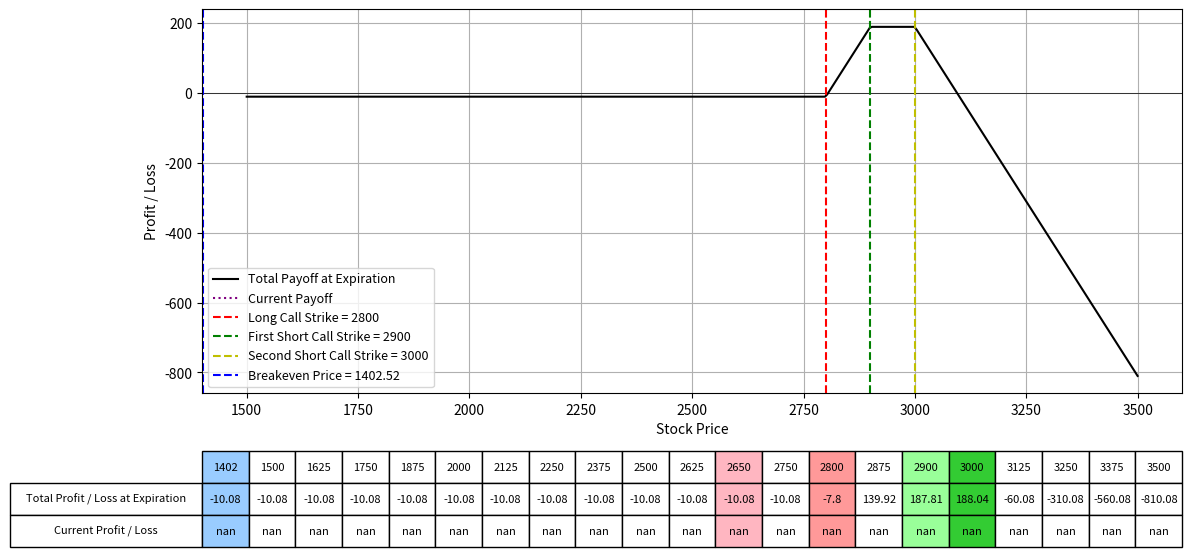

Source code (Python):
import numpy as np
import matplotlib.pyplot as plt
from scipy.stats import norm
from datetime import datetime

# Black-Scholes formula for call option price
def black_scholes_call(S, K, T, r, sigma):
    d1 = (np.log(S / K) + (r + 0.5 * sigma**2) * T) / (sigma * np.sqrt(T))
    d2 = d1 - sigma * np.sqrt(T)
    call_price = (S * norm.cdf(d1) - K * np.exp(-r * T) * norm.cdf(d2))
    return call_price

# Define the parameters for the option strategy
lower_range = 1500
upper_range = 3500
lower_choice = 2650
upper_choice = 3000
Date1 = "11/15/2024"  # Expiration date of the long call
K1 = 2800  # Strike price of long call
IV1 = 56.4 # Implied Volatility for long call
premium_paid1 = 164.47 # Premium paid for long call
Date2 = "11/15/2024"  # Expiration date of the first short call
K2 = 2900  # Strike price of first short call
IV2 = 56.1 # Implied Volatility for first short call
premium_received2 = 99.69 # Premium received for first short call
Date3 = "11/15/2024"  # Expiration date of the second short call
K3 = 3000  # Strike price of second short call
IV3 = 58.3 # Implied Volatility for second short call
premium_received3 = 59.74 # Premium received for second short call
num_contracts = 2
r = 0.01  # Risk-free rate; daily yield curve rates (use expiry length); https://home.treasury.gov/policy-issues/financing-the-government/interest-rate-statistics?data=yield
S = np.linspace(lower_range, upper_range, 400)  # Range of stock prices

# Calculate the time to expiration for the long call
date1 = datetime.strptime(Date1, "%m/%d/%Y")
today = datetime.today()
T1 = (date1 - today).days / 365.0  # Time to expiration in years for long call

# Calculate the time to expiration for the first short call
date2 = datetime.strptime(Date2, "%m/%d/%Y")
T2 = (date2 - today).days / 365.0  # Time to expiration in years for first short call

# Calculate the time to expiration for the second short call
date3 = datetime.strptime(Date3, "%m/%d/%Y")
T3 = (date3 - today).days / 365.0  # Time to expiration in years for second short call

# Calculate the price for the long call option today
call_price_today1 = black_scholes_call(S, K1, T1, r, IV1 / 100)

# Calculate the price for the first short call option today
call_price_today2 = black_scholes_call(S, K2, T2, r, IV2 / 100)

# Calculate the price for the second short call option today
call_price_today3 = black_scholes_call(S, K3, T3, r, IV3 / 100)

# Calculate the payoff for the long call at T1 expiration (intrinsic value for long call)
payoff_K1_T1 = np.maximum(S - K1, 0) - premium_paid1  # Long call (intrinsic value - premium)

# Calculate the payoff for the first short call at T2 expiration (intrinsic value for first short call)
payoff_K2_T2 = premium_received2 - np.maximum(S - K2, 0)  # First short call (premium received - intrinsic value)

# Calculate the payoff for the second short call at T3 expiration (intrinsic value for second short call)
payoff_K3_T3 = premium_received3 - np.maximum(S - K3, 0)  # Second short call (premium received - intrinsic value)

# Calculate the total payoff
total_payoff = payoff_K1_T1 * num_contracts + payoff_K2_T2 * num_contracts + payoff_K3_T3 * num_contracts

# Calculate the breakeven price
breakeven_price = (K1 + premium_paid1 - premium_received2 - premium_received3) / num_contracts

# Calculate the current payoff for today
current_payoff = call_price_today1 * num_contracts - call_price_today2 * num_contracts - call_price_today3 * num_contracts - premium_paid1 + premium_received2 + premium_received3

# Plotting the payoffs
fig, ax = plt.subplots(figsize=(14, 8))
ax.plot(S, total_payoff, label='Total Payoff at Expiration', color='black')
ax.plot(S, current_payoff, label='Current Payoff', linestyle='dotted', color='purple')
ax.set_xlabel("Stock Price")
ax.set_ylabel("Profit / Loss")
ax.axhline(0, color='black', lw=0.5)
ax.axvline(K1, color='r', linestyle='--', label=f"Long Call Strike = {K1}")
ax.axvline(K2, color='g', linestyle='--', label=f"First Short Call Strike = {K2}")
ax.axvline(K3, color='y', linestyle='--', label=f"Second Short Call Strike = {K3}")
ax.axvline(breakeven_price, color='blue', linestyle='--', label=f"Breakeven Price = {breakeven_price:.2f}")
ax.legend(fontsize=9)
ax.grid(True)

# Selecting specific prices for the table, including K1, K2, K3, and breakeven price
table_prices = np.linspace(lower_range, upper_range, 17)
table_prices = np.append(table_prices, [lower_choice, upper_choice, K1, K2, K3, breakeven_price])
table_prices = np.unique(np.sort(table_prices))  # Ensure sorted and unique values

# Interpolating payoffs at these prices
table_total_payoffs = np.interp(table_prices, S, total_payoff)  # Interpolating total payoffs at these prices
table_current_payoffs = np.interp(table_prices, S, current_payoff)  # Interpolating current payoffs at these prices

# Adding a table at the bottom of the plot
table = plt.table(cellText=[np.round(table_total_payoffs, 2), np.round(table_current_payoffs, 2)],
                  rowLabels=['Total Profit / Loss at Expiration', 'Current Profit / Loss'],
                  colLabels=table_prices.astype(int),
                  cellLoc='center',
                  rowLoc='center',
                  loc='bottom',
                  bbox=[0.0, -0.4, 1, 0.25])  # Adjust bbox to fit within figure

# Highlighting the columns for lower_choice, upper_choice, K1, K2, K3, and breakeven price
for col in range(len(table_prices)):
    if table_prices[col] == lower_choice:
        table[(0, col)].set_facecolor('#FFB6C1')
        table[(1, col)].set_facecolor('#FFB6C1')
        table[(2, col)].set_facecolor('#FFB6C1')
    elif table_prices[col] == upper_choice:
        table[(0, col)].set_facecolor('#33CC33')
        table[(1, col)].set_facecolor('#33CC33')
        table[(2, col)].set_facecolor('#33CC33')
    elif table_prices[col] == K1:
        table[(0, col)].set_facecolor('#FF9999')
        table[(1, col)].set_facecolor('#FF9999')
        table[(2, col)].set_facecolor('#FF9999')
    elif table_prices[col] == K2:
        table[(0, col)].set_facecolor('#99FF99')
        table[(1, col)].set_facecolor('#99FF99')
        table[(2, col)].set_facecolor('#99FF99')
    elif table_prices[col] == K3:
        table[(0, col)].set_facecolor('#FFFF99')
        table[(1, col)].set_facecolor('#FFFF99')
        table[(2, col)].set_facecolor('#FFFF99')
    elif table_prices[col] == breakeven_price:
        table[(0, col)].set_facecolor('#99CCFF')
        table[(1, col)].set_facecolor('#99CCFF')
        table[(2, col)].set_facecolor('#99CCFF')

plt.subplots_adjust(left=0.2, bottom=0.4)
plt.show()